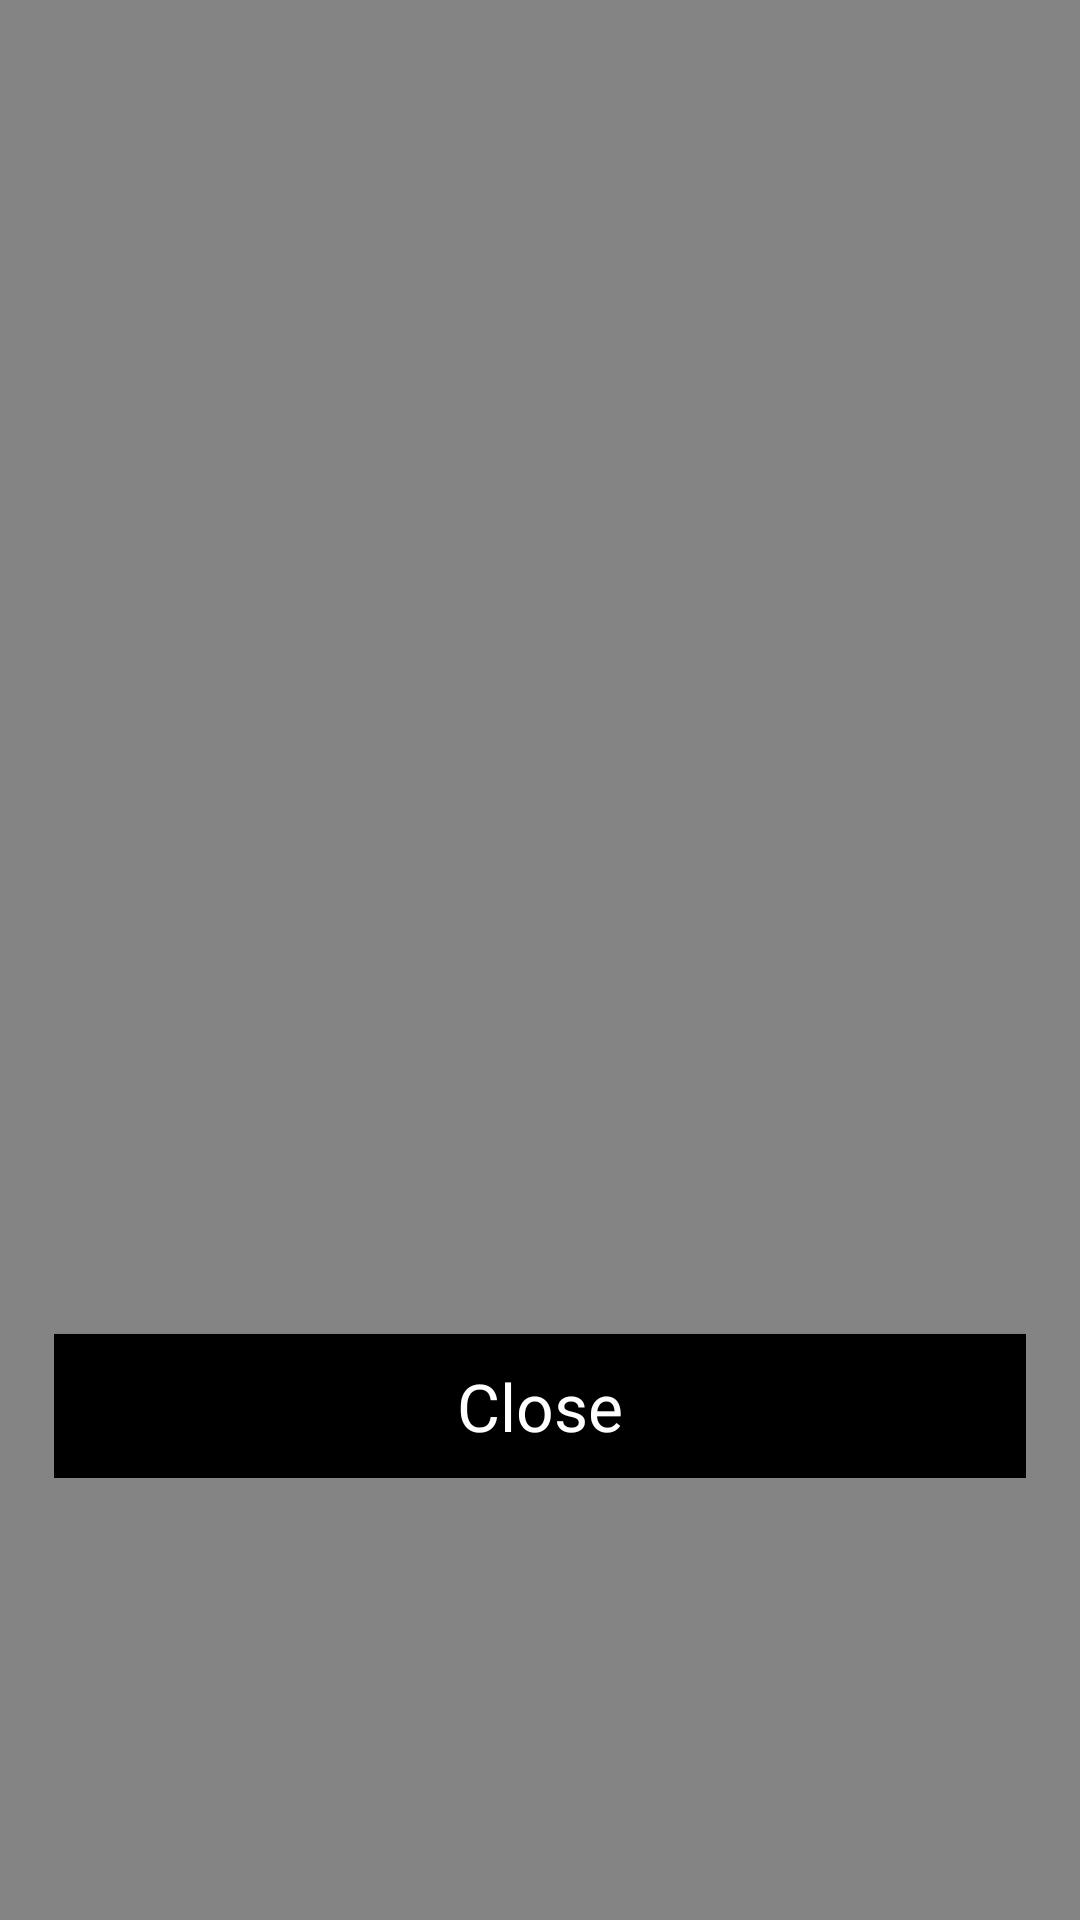

Write the Android layout XML for this screen, with the resource values it uses.
<!-- AndroidManifest.xml: activity theme AppTheme.Dialog -->
<!-- res/layout/activity_dialog.xml -->
<?xml version="1.0" encoding="utf-8"?>
<android.support.constraint.ConstraintLayout xmlns:android="http://schemas.android.com/apk/res/android"
    xmlns:app="http://schemas.android.com/apk/res-auto"
    xmlns:tools="http://schemas.android.com/tools"
    android:id="@+id/shadowedLayout"
    android:layout_width="match_parent"
    android:layout_height="match_parent"
    tools:context=".DialogActivity">

    <android.support.constraint.Guideline
        android:id="@+id/guidelineStart"
        android:layout_width="wrap_content"
        android:layout_height="wrap_content"
        android:orientation="vertical"
        app:layout_constraintGuide_percent="0.05" />

    <android.support.constraint.Guideline
        android:id="@+id/guidelineEnd"
        android:layout_width="wrap_content"
        android:layout_height="wrap_content"
        android:orientation="vertical"
        app:layout_constraintGuide_percent="0.95" />

    <LinearLayout
        android:id="@+id/imageLayout"
        android:layout_width="0dp"
        android:layout_height="0dp"
        android:background="@drawable/img_bebe_small"
        android:elevation="4dp"
        android:transitionName="tImage"
        app:layout_constraintBottom_toBottomOf="parent"
        app:layout_constraintDimensionRatio="15:16"
        app:layout_constraintEnd_toEndOf="@id/guidelineEnd"
        app:layout_constraintStart_toStartOf="@id/guidelineStart"
        app:layout_constraintTop_toTopOf="parent">

        <Button
            android:id="@+id/closeButton"
            android:layout_width="match_parent"
            android:layout_height="wrap_content"
            android:layout_gravity="bottom|center_horizontal"
            android:background="@android:color/black"
            android:padding="8dp"
            android:text="@string/close"
            android:textAlignment="center"
            android:textAppearance="?android:textAppearanceLarge"
            android:textColor="@android:color/white" />
    </LinearLayout>
</android.support.constraint.ConstraintLayout>
<!-- resources referenced by this layout -->
<resources>
  <string name="close">Close</string>
  <style name="AppTheme.Dialog" parent="AppTheme.NoActionBar">
          <item name="android:windowIsTranslucent">true</item>
          <item name="android:windowBackground">@color/shadow</item>
      </style>
  <style name="AppTheme.NoActionBar">
          <item name="windowActionBar">false</item>
          <item name="windowNoTitle">true</item>
      </style>
  <color name="shadow">#99323232</color>
</resources>
